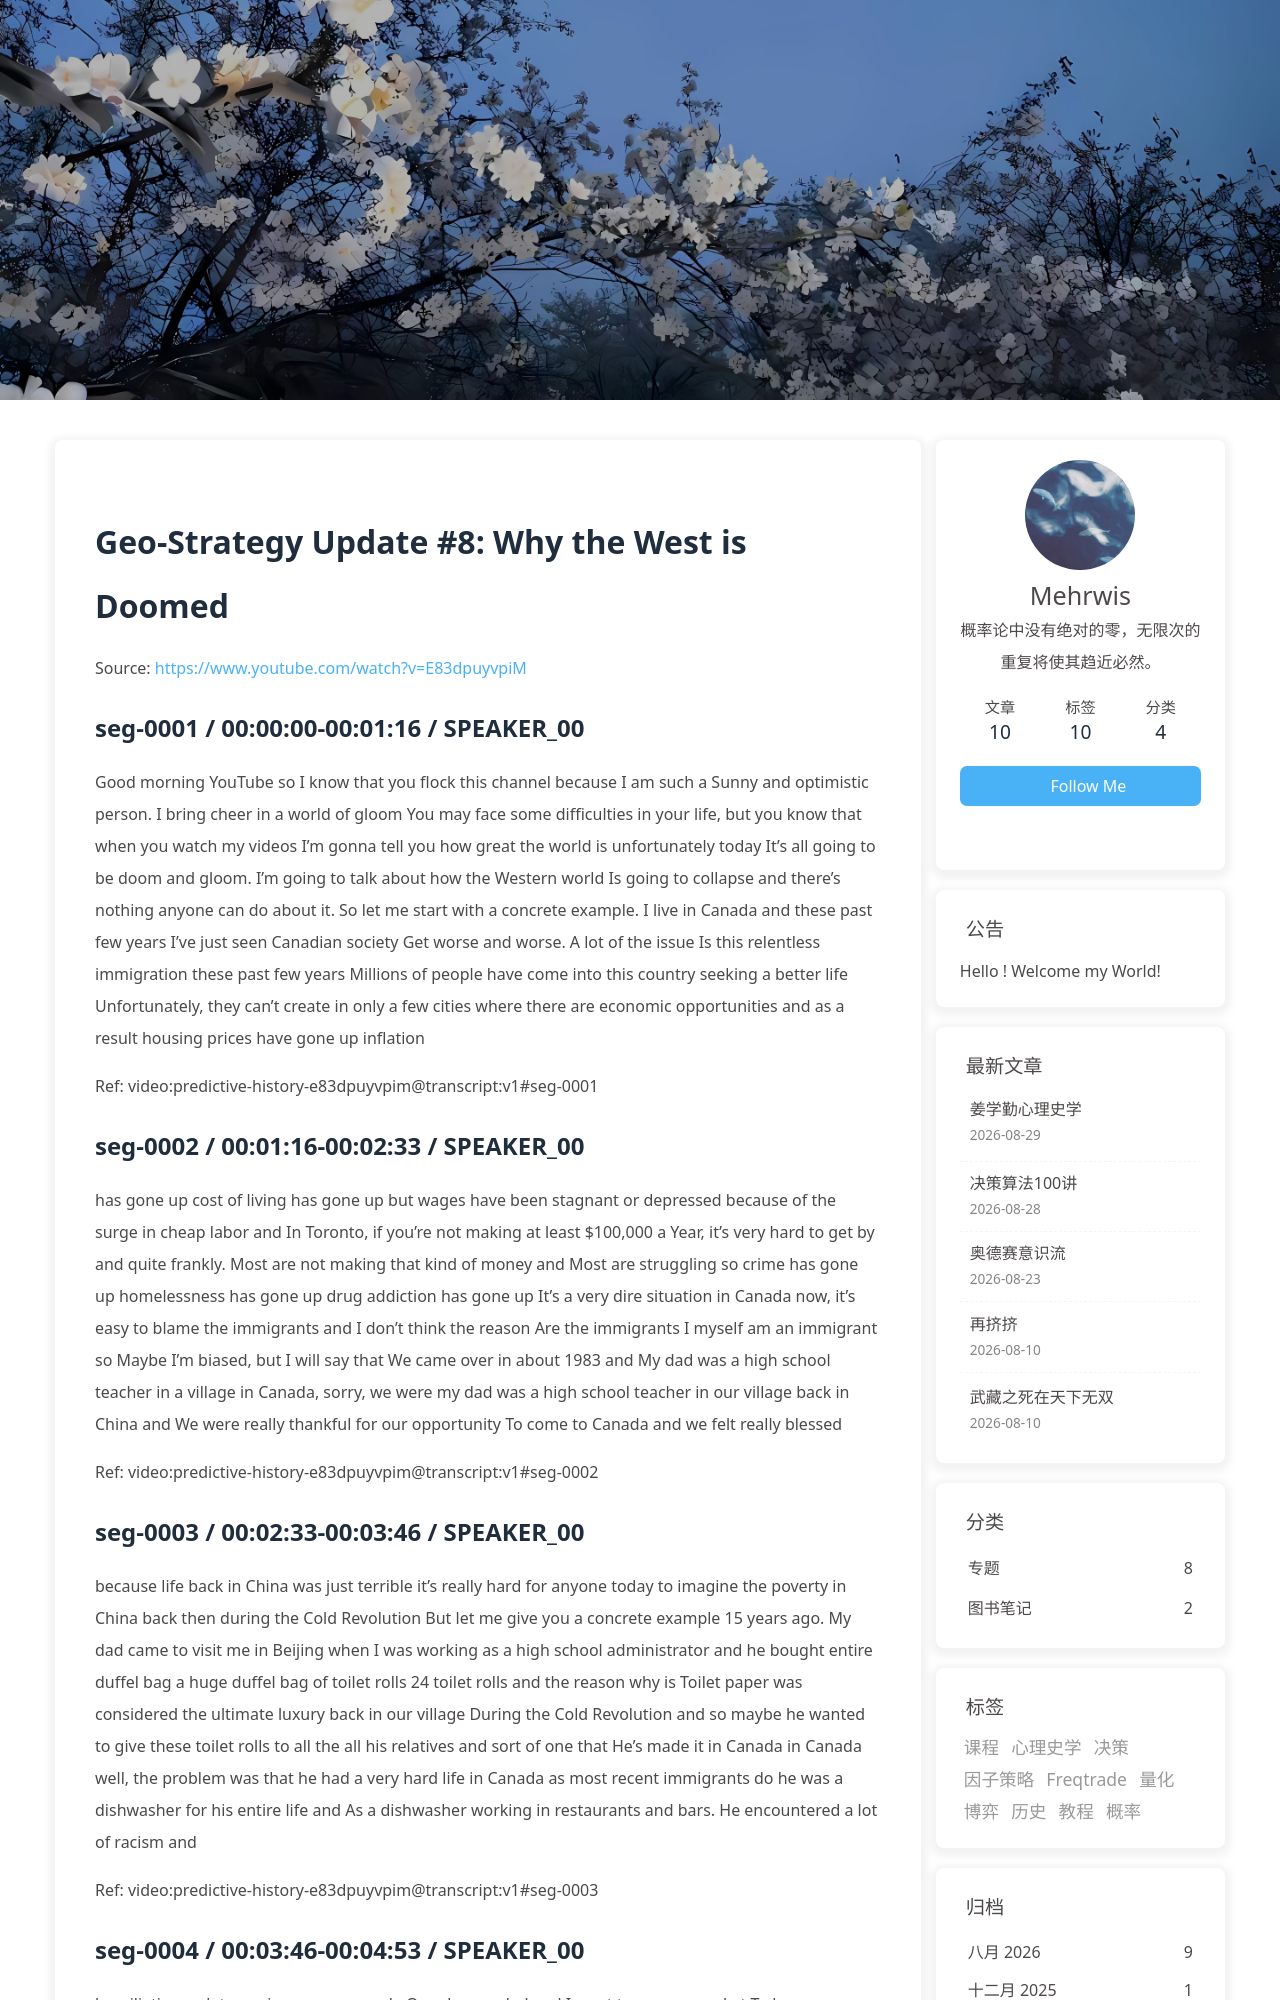

repository: morewhyhan/morewhyhan.github.io · page: book/psychohistory/4-Geo-Strategy/008-08-why-the-west-is-doomed.html · generator: jekyll

# Geo-Strategy Update #8:  Why the West is Doomed

Source: https://www.youtube.com/watch?v=E83dpuyvpiM

## seg-0001 / 00:00:00-00:01:16 / SPEAKER_00

Good morning YouTube so I know that you flock this channel because I am such a Sunny and optimistic person. I bring cheer in a world of gloom You may face some difficulties in your life, but you know that when you watch my videos I'm gonna tell you how great the world is unfortunately today It's all going to be doom and gloom. I'm going to talk about how the Western world Is going to collapse and there's nothing anyone can do about it. So let me start with a concrete example. I live in Canada and these past few years I've just seen Canadian society Get worse and worse. A lot of the issue Is this relentless immigration these past few years Millions of people have come into this country seeking a better life Unfortunately, they can't create in only a few cities where there are economic opportunities and as a result housing prices have gone up inflation

Ref: video:predictive-history-e83dpuyvpim@transcript:v1#seg-0001

## seg-0002 / 00:01:16-00:02:33 / SPEAKER_00

has gone up cost of living has gone up but wages have been stagnant or depressed because of the surge in cheap labor and In Toronto, if you're not making at least $100,000 a Year, it's very hard to get by and quite frankly. Most are not making that kind of money and Most are struggling so crime has gone up homelessness has gone up drug addiction has gone up It's a very dire situation in Canada now, it's easy to blame the immigrants and I don't think the reason Are the immigrants I myself am an immigrant so Maybe I'm biased, but I will say that We came over in about 1983 and My dad was a high school teacher in a village in Canada, sorry, we were my dad was a high school teacher in our village back in China and We were really thankful for our opportunity To come to Canada and we felt really blessed

Ref: video:predictive-history-e83dpuyvpim@transcript:v1#seg-0002

## seg-0003 / 00:02:33-00:03:46 / SPEAKER_00

because life back in China was just terrible it's really hard for anyone today to imagine the poverty in China back then during the Cold Revolution But let me give you a concrete example 15 years ago. My dad came to visit me in Beijing when I was working as a high school administrator and he bought entire duffel bag a huge duffel bag of toilet rolls 24 toilet rolls and the reason why is Toilet paper was considered the ultimate luxury back in our village During the Cold Revolution and so maybe he wanted to give these toilet rolls to all the all his relatives and sort of one that He's made it in Canada in Canada well, the problem was that he had a very hard life in Canada as most recent immigrants do he was a dishwasher for his entire life and As a dishwasher working in restaurants and bars. He encountered a lot of racism and

Ref: video:predictive-history-e83dpuyvpim@transcript:v1#seg-0003

## seg-0004 / 00:03:46-00:04:53 / SPEAKER_00

humiliation so let me give you a example One day my dad and I went to a supermarket To buy some butter. We couldn't find the butter because the supermarket which is huge. So my dad he saw a clerk in the supermarket, but he couldn't find any butter wearing his uniform, his white uniform, and my dad asked him, sorry, sir, do you know where the butter is? I mean, his English isn't that great, though, but it was pretty easy to understand what my dad wanted. The store clerk looks at him briefly and says, sorry, I don't work here. So that's the sort of humiliation that my dad faced every day as a new immigrant in Canada who didn't have any status and whose English wasn't very good. We were very poor in Canada. We could easily qualify for welfare, but we didn't apply for welfare because we didn't know welfare existed. I remember late at night,

Ref: video:predictive-history-e83dpuyvpim@transcript:v1#seg-0004
